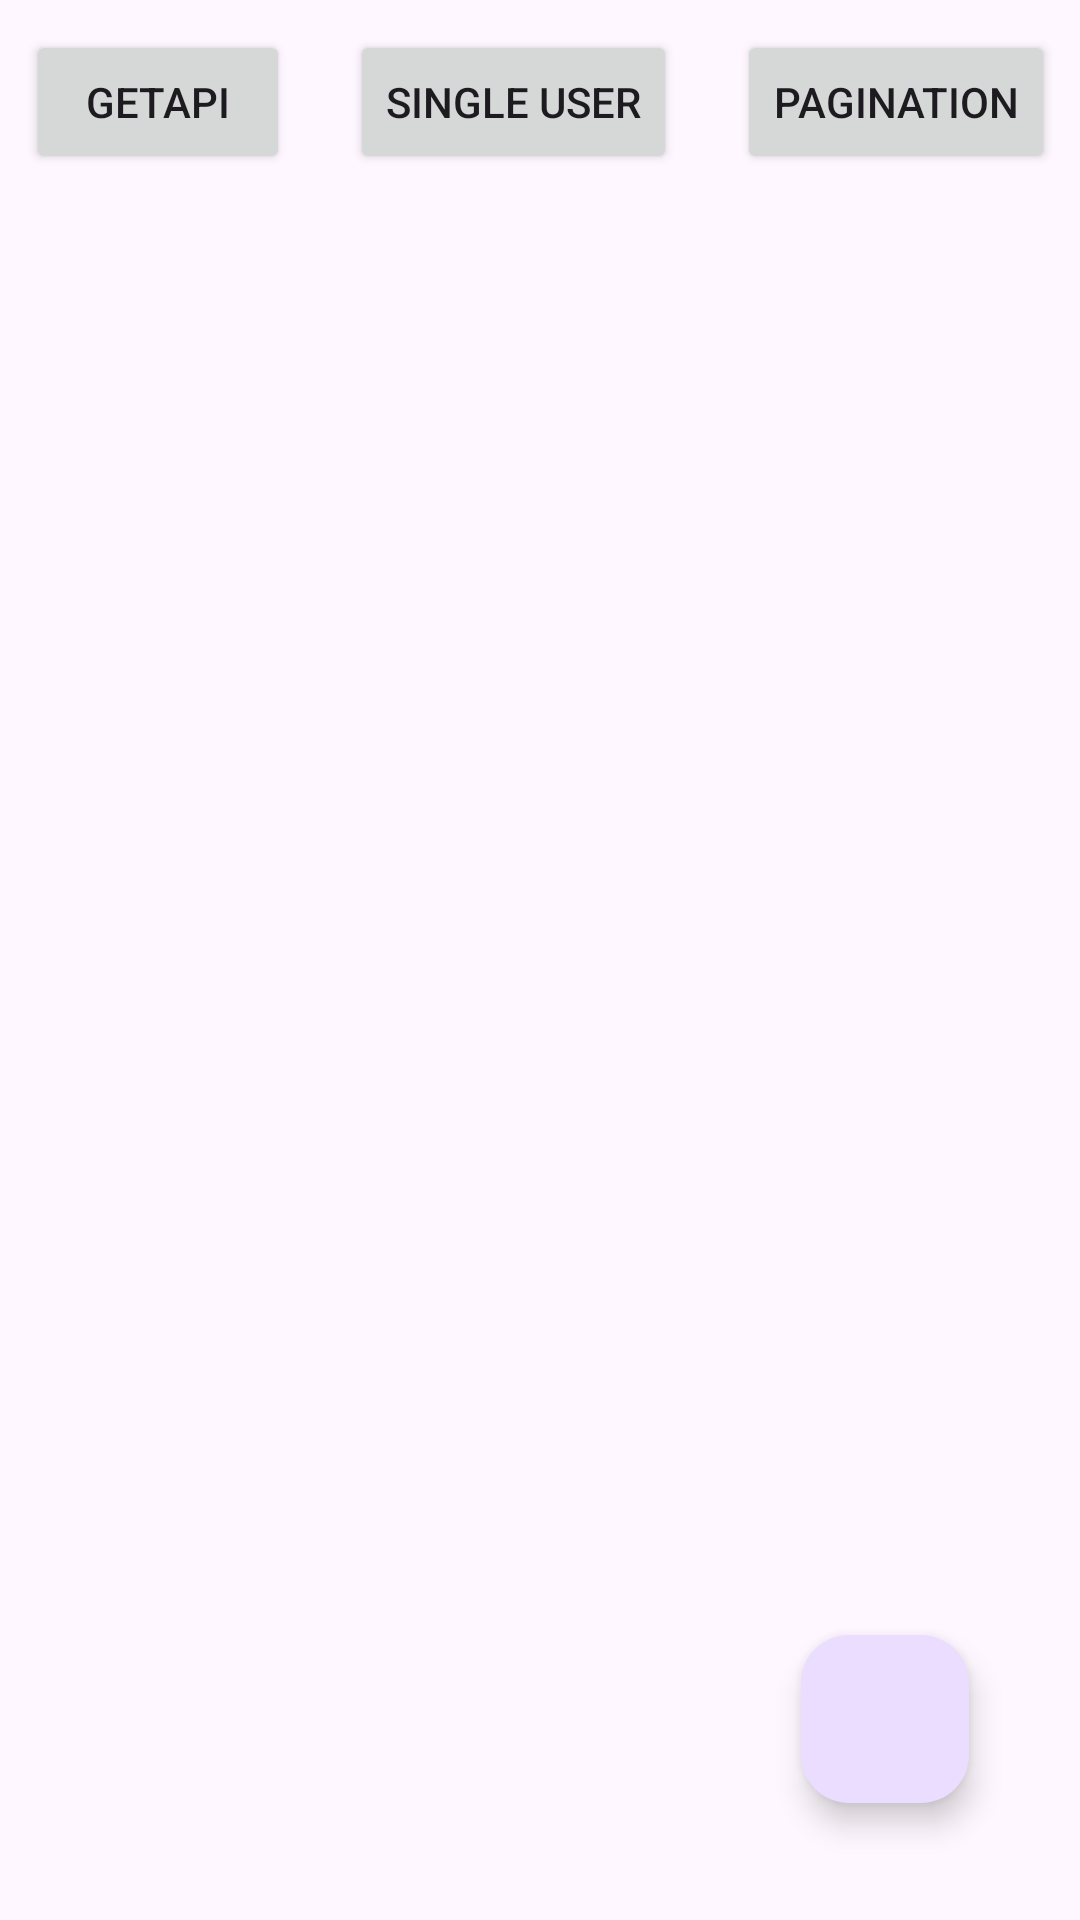

Write the Android layout XML for this screen, with the resource values it uses.
<!-- AndroidManifest.xml: application theme Theme.RetrofitImplement -->
<!-- res/layout/activity_main.xml -->
<?xml version="1.0" encoding="utf-8"?>
<androidx.constraintlayout.widget.ConstraintLayout xmlns:android="http://schemas.android.com/apk/res/android"
    xmlns:app="http://schemas.android.com/apk/res-auto"
    xmlns:tools="http://schemas.android.com/tools"
    android:layout_width="match_parent"
    android:layout_height="match_parent"
    tools:context=".MainActivity">


    <Button
        android:id="@+id/btnAPI"
        android:layout_width="wrap_content"
        android:layout_height="wrap_content"
        android:layout_margin="10dp"
        android:layout_marginTop="8dp"
        android:text="GetApi"
        app:layout_constraintEnd_toStartOf="@id/btnSingleUser"
        app:layout_constraintStart_toStartOf="parent"
        app:layout_constraintTop_toTopOf="parent" />

    <Button
        android:id="@+id/btnSingleUser"
        android:layout_width="wrap_content"
        android:layout_height="wrap_content"
        android:layout_margin="10dp"
        android:text="Single User"
        app:layout_constraintStart_toEndOf="@id/btnAPI"
        app:layout_constraintEnd_toStartOf="@+id/btnPaginationUser"
        app:layout_constraintTop_toTopOf="parent" />
    <Button
        android:layout_width="wrap_content"
        android:layout_height="wrap_content"
        android:id="@+id/btnPaginationUser"
        app:layout_constraintStart_toEndOf="@id/btnSingleUser"
        app:layout_constraintEnd_toEndOf="parent"
        app:layout_constraintTop_toTopOf="parent"
        android:text="pagination"
        android:layout_margin="10dp"/>
    <androidx.recyclerview.widget.RecyclerView
        android:layout_width="match_parent"
        android:layout_height="0dp"
        app:layout_constraintTop_toBottomOf="@+id/btnAPI"
        app:layout_constraintBottom_toBottomOf="parent"
        android:id="@+id/listView"/>
    <com.google.android.material.floatingactionbutton.FloatingActionButton
        android:id="@+id/fab"
        android:layout_width="wrap_content"
        android:layout_height="wrap_content"
        android:src="@drawable/baseline_add_24"
        app:layout_constraintBottom_toBottomOf="parent"
        app:layout_constraintEnd_toEndOf="parent"
        app:layout_constraintHorizontal_bias="0.878"
        app:layout_constraintStart_toStartOf="parent"
        app:layout_constraintTop_toTopOf="parent"
        app:layout_constraintVertical_bias="0.933" />


</androidx.constraintlayout.widget.ConstraintLayout>
<!-- resources referenced by this layout -->
<resources>
  <style name="Theme.RetrofitImplement" parent="Base.Theme.RetrofitImplement" />
  <style name="Base.Theme.RetrofitImplement" parent="Theme.Material3.DayNight.NoActionBar">
          
          
      </style>
</resources>
